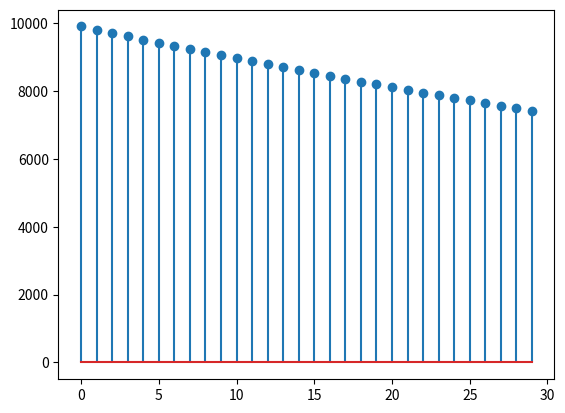

Recreate this plot in Python.
# Implemente um programa para resolver a resposta a entrada nula de um sistema discreto linear e 
# invariante no tempo – slide 32/54 (Aula_4_-_Equacoes_a_diferenca.pdf).
# O programa recebe como entrada os coeficientes de y, as condições iniciais e um vetor de índices 
# (n), sendo que tem como saída os gamas, c1 e c2, assim como plota a solução final 
# y0 (solução homogênea). Adicionalmente, informe se o sistema é estável ou instável.
import math 
import numpy as np
import matplotlib.pyplot as plt

# coeficientes - vetor com os coeficientes q multiplicam y
#ci - vetor com as condicoes iniciais

# c = [-0.6, -0.16]
# ci = [0, (25 / 4)] 

# c = [6, 9] 
# ci = [-1/3, -2/9]

c = [-1/1.01]
ci = [10000]
n = np.arange(0,30)

def solucao_geral(coeficientes, ci, n):
    if len(coeficientes) == 1:
        gama = -coeficientes[0]
        c1 = (ci[0]/(gama**(-1)))

        print(f"gama: {gama}")
        print(f"c: {c1}")

        y0 = c1*(gama)**n
        print(f"Solução geral: {c1:.2f}({gama})^n")
        if abs(gama) > 1:
            print("Sistema instável")

        else: 
            print("Sistema estável")
    else:    
        delta = (coeficientes[0])**2 - (4*1*coeficientes[1])
        gama1 = (-coeficientes[0] + math.sqrt(delta))/2
        gama2 = (-coeficientes[0] - math.sqrt(delta))/2
            
        print(f"gama1: {gama1} \ngama2: {gama2}")

        # if delta == 0:
        #     array1 = np.array([[gama1**(-1), (-1)*(gama2**(-1))], [gama1**(-2), (-2)*(gama2**(-2))]])
        #     array2 = np.array([ci[0], ci[1]])

        # else: 
        array1 = np.array([[gama1**(-1), gama2**(-1)], [gama1**(-2), gama2**(-2)]])
        array2 = np.array([ci[0], ci[1]])

        constantes = np.linalg.solve(array1, array2)
        c1 = constantes[0]
        c2 = constantes[1]
        print(f"c1: {constantes[0]:.2f} \nc2: {constantes[1]:.2f}")
        
        y0 = c1*(gama1)**n + c2*(gama2)**n
        print(f"Solução geral: {c1:.2f}({gama1})^n + {c2:.2f}({gama2})^n")

        if abs(gama1) < 1 and abs(gama2) < 1:
            print("Sistema estável (todos os polos dentro do círculo unitário)")
        else:
            print("Sistema instável (ao menos um polo fora do círculo unitário)")
    return y0

solucao = solucao_geral(c, ci, n)
plt.stem(n, solucao)
plt.show()


# if len(coef) == 2:
#     coef1 = coef[0]
#     coef1*gama + coef[1] = 0 
#     resolve eq do 1 grau

# if len(coef) == 3:
#     coef[0]*gama^2 + coef[1]*gama + coef1[2]
#     calculo baskhara

#     if baskhara >= 0:
#         resolve normal

#     else:
#         resolve para raizes complexas
    
